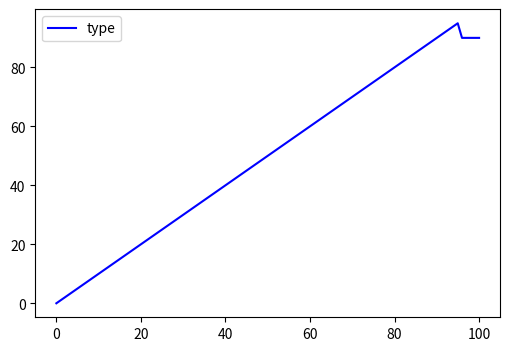

Here is the Python script that generated this plot:

# coding:utf-8

"""
Author: roguesir
Date: 2017/8/30
GitHub: https://roguesir.github.com
Blog: http://blog.csdn.net/roguesir
"""

import numpy as np
import matplotlib.pyplot as plt

def sgn(value):
    if value > 95:
        return 90
    elif 0 < value < 95:
        return value
    else:
        return 0
plt.figure(figsize=(6,4))
x = np.linspace(0, 100, 100)
y = np.array([])
for v in x:
    print(x)
    y = np.append(y,sgn(v))
l=plt.plot(x,y,'b',label='type')
plt.legend()
plt.show()
